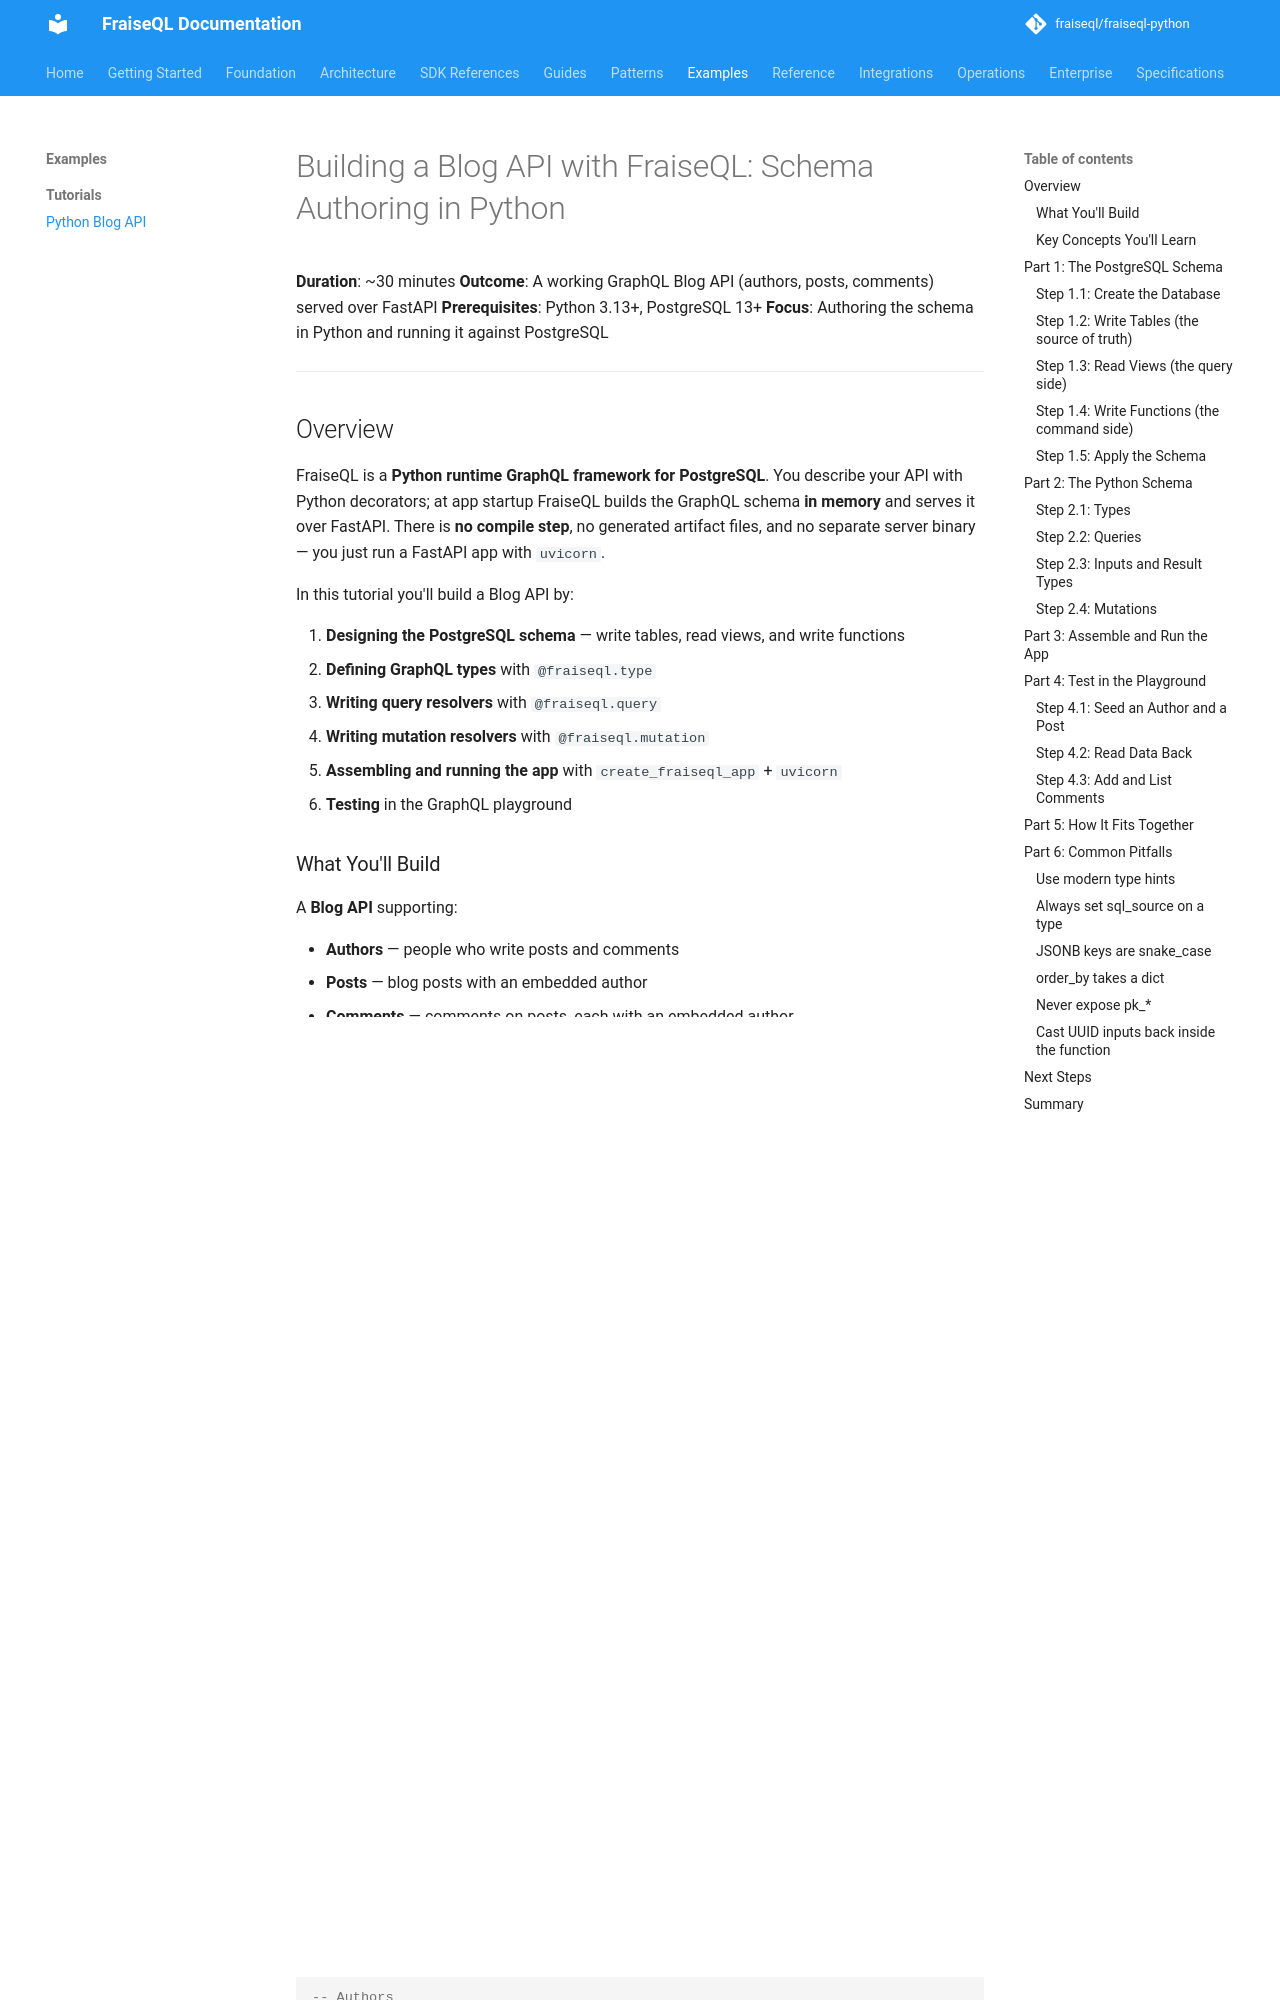

repository: fraiseql/fraiseql-python · page: tutorials/python-blog-api/index.html · generator: mkdocs

---
title: "Building a Blog API with FraiseQL: Schema Authoring in Python"
description: Build a complete PostgreSQL-backed Blog API by authoring types, queries, and mutations as Python decorators and serving them at runtime with FastAPI.
keywords: ["project", "hands-on", "schema", "learning", "example", "step-by-step"]
tags: ["documentation", "tutorial", "blog", "cqrs"]
---

# Building a Blog API with FraiseQL: Schema Authoring in Python

**Duration**: ~30 minutes
**Outcome**: A working GraphQL Blog API (authors, posts, comments) served over FastAPI
**Prerequisites**: Python 3.13+, PostgreSQL 13+
**Focus**: Authoring the schema in Python and running it against PostgreSQL

---

## Overview

FraiseQL is a **Python runtime GraphQL framework for PostgreSQL**. You describe
your API with Python decorators; at app startup FraiseQL builds the GraphQL
schema **in memory** and serves it over FastAPI. There is **no compile step**,
no generated artifact files, and no separate server binary — you just run a
FastAPI app with `uvicorn`.

In this tutorial you'll build a Blog API by:

1. **Designing the PostgreSQL schema** — write tables, read views, and write functions
2. **Defining GraphQL types** with `@fraiseql.type`
3. **Writing query resolvers** with `@fraiseql.query`
4. **Writing mutation resolvers** with `@fraiseql.mutation`
5. **Assembling and running the app** with `create_fraiseql_app` + `uvicorn`
6. **Testing** in the GraphQL playground

### What You'll Build

A **Blog API** supporting:

- **Authors** — people who write posts and comments
- **Posts** — blog posts with an embedded author
- **Comments** — comments on posts, each with an embedded author

### Key Concepts You'll Learn

- FraiseQL's decorators: `@fraiseql.type`, `@fraiseql.query`, `@fraiseql.mutation`,
  `@fraiseql.input`, `@fraiseql.success`, `@fraiseql.error`
- The **CQRS** split: read from `v_*` views, write through PostgreSQL functions
- The **Trinity** identifier pattern: `pk_*` (internal `BIGINT`), `id` (public `UUID`),
  `identifier` (optional human-readable slug)
- JSONB composition in views to fetch nested data in a single query
- Modern Python type hints (`X | None`, `list[X]`) and the `ID` scalar

---

## Part 1: The PostgreSQL Schema

FraiseQL follows **CQRS** (Command Query Responsibility Segregation):

- **Reads** come from `v_*` views, each of which exposes an `id` column plus a
  `data` JSONB column built with `jsonb_build_object(...)`.
- **Writes** go through PostgreSQL functions, one per mutation, which hold the validation
  and write logic and return a JSONB result.

This keeps your write tables normalized while letting reads return ready-to-serve
nested JSON.

### Step 1.1: Create the Database

```bash
createdb blog
```
